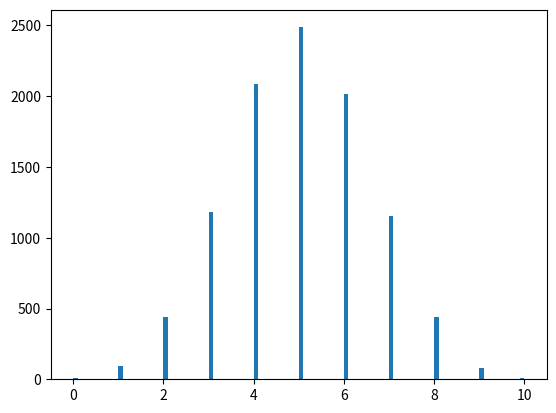

The matplotlib source for this figure:
import numpy as np
import matplotlib.pyplot as plt
np.random.seed(123)

final_tails = []

for x in range(10000):
    tails = [0]
    for x in range(10):
       coin = np.random.randint(0, 2)
       tails.append(tails[x] + coin)
    final_tails.append(tails[-1])

plt.hist(final_tails, bins=100)
plt.show()